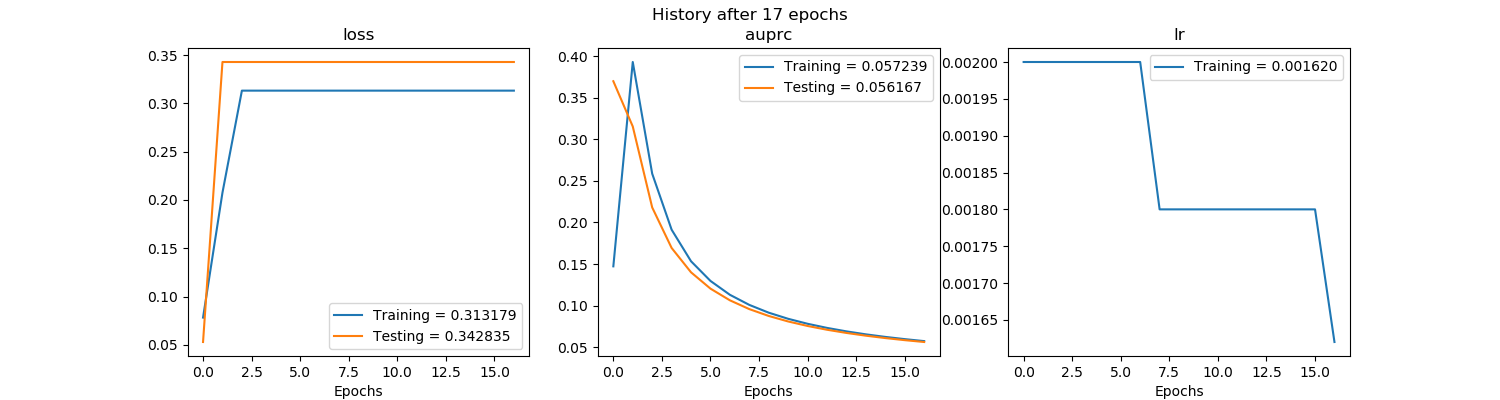

Data behind this chart, as committed beside it:
, val_loss, val_auprc, loss, auprc, lr
0, 0.0529, 0.3699, 0.07818, 0.1472, 0.002
1, 0.3428, 0.3155, 0.2076, 0.393, 0.002
2, 0.3428, 0.2181, 0.3132, 0.2587, 0.002
3, 0.3428, 0.1693, 0.3132, 0.1913, 0.002
4, 0.3428, 0.14, 0.3132, 0.1533, 0.002
5, 0.3428, 0.1204, 0.3132, 0.1296, 0.002
6, 0.3428, 0.1063, 0.3132, 0.113, 0.002
7, 0.3428, 0.09573, 0.3132, 0.1008, 0.0018
8, 0.3428, 0.08748, 0.3132, 0.09142, 0.0018
9, 0.3428, 0.08087, 0.3132, 0.08407, 0.0018
10, 0.3428, 0.07544, 0.3132, 0.07807, 0.0018
11, 0.3428, 0.07091, 0.3132, 0.07313, 0.0018
12, 0.3428, 0.06707, 0.3132, 0.06895, 0.0018
13, 0.3428, 0.06377, 0.3132, 0.06537, 0.0018
14, 0.3428, 0.0609, 0.3132, 0.06229, 0.0018
15, 0.3428, 0.05839, 0.3132, 0.05962, 0.0018
16, 0.3428, 0.05617, 0.3132, 0.05724, 0.00162
